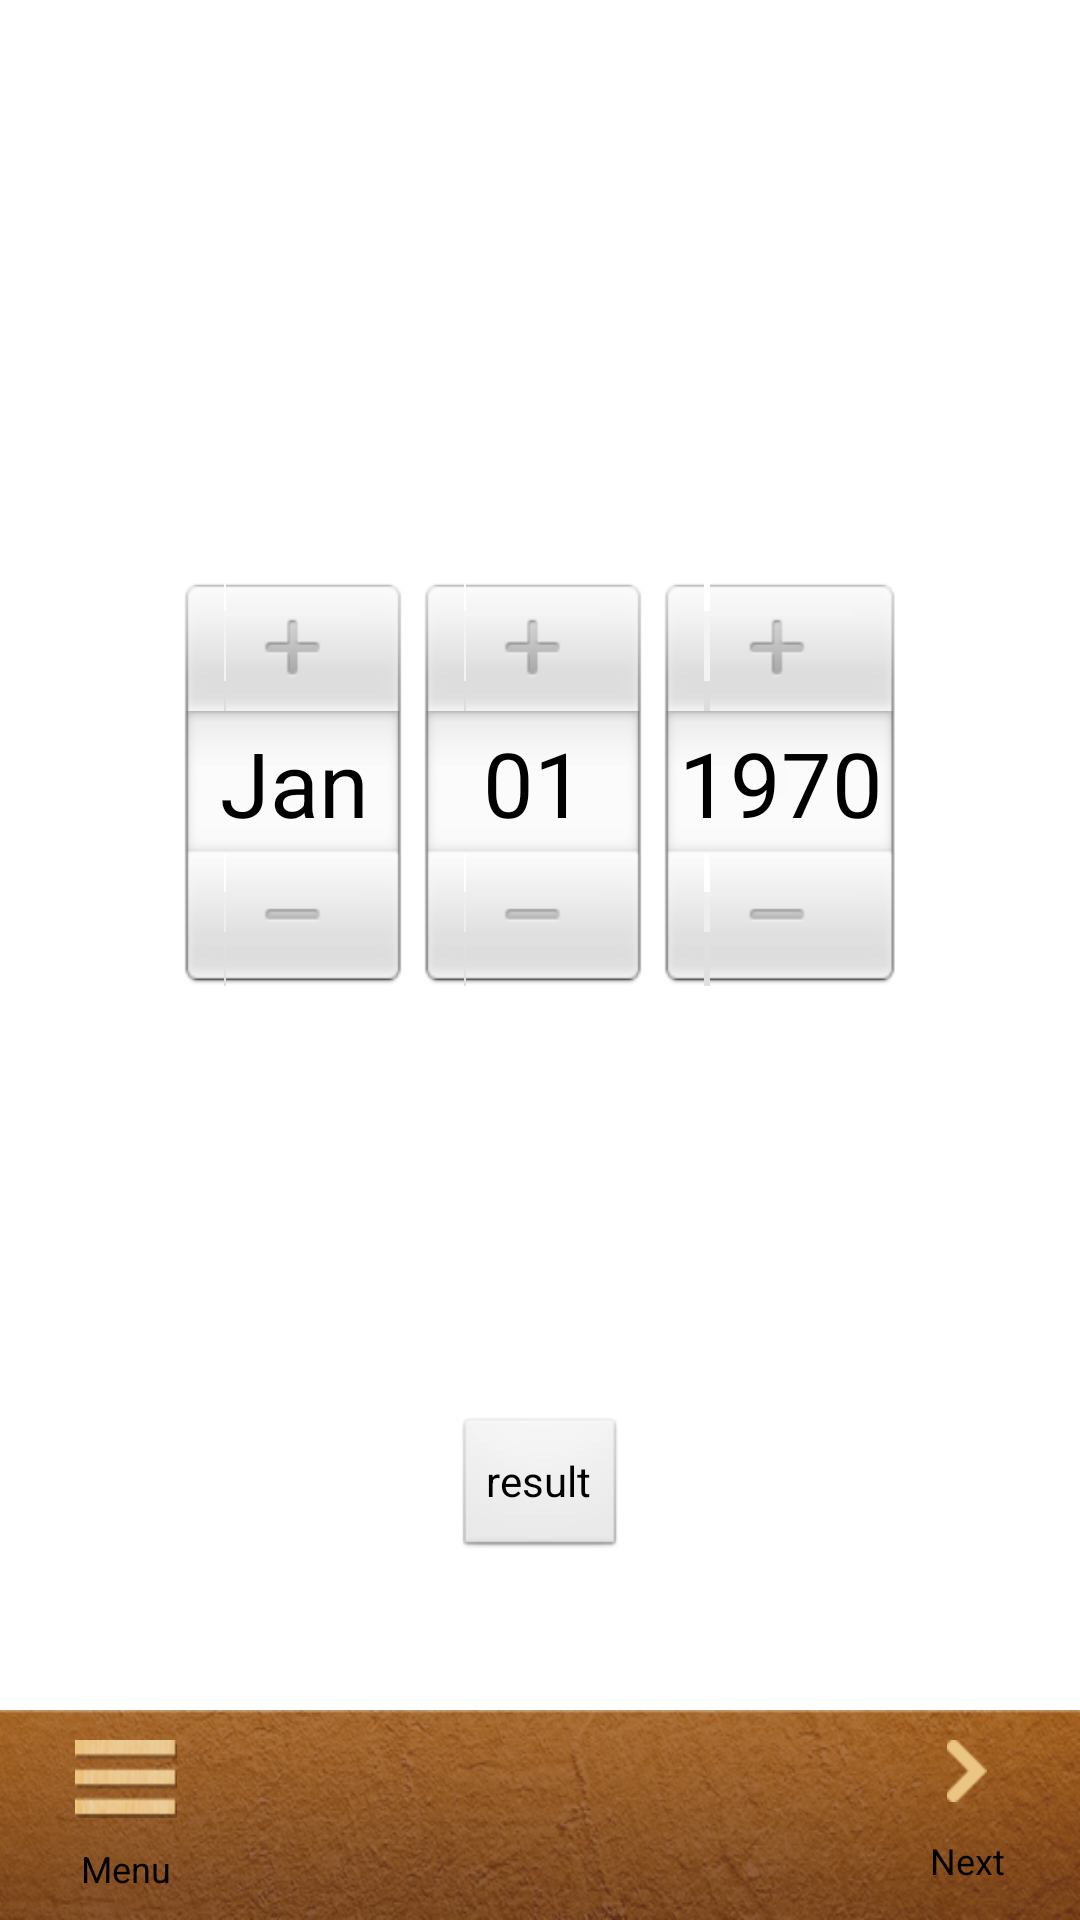

Layout XML and referenced resources for this Android screen:
<!-- AndroidManifest.xml: application theme AppTheme -->
<!-- res/layout/astrology_random_date_layout.xml -->
<?xml version="1.0" encoding="utf-8"?>
<LinearLayout xmlns:android="http://schemas.android.com/apk/res/android"
    android:layout_width="match_parent"
    android:layout_height="match_parent"
    android:orientation="vertical"
    
     >
     <LinearLayout
         android:layout_width="match_parent"
         android:layout_height="0dip"
         android:layout_weight="1"
         android:orientation="vertical"
          >
    <DatePicker android:id="@+id/random_date_picker"
        android:layout_width="match_parent"
        android:layout_height="0dip"
        android:calendarViewShown="false"
        android:layout_gravity="center"
        android:layout_weight="1"
        android:layout_marginTop="50dp"
        />
    
    <Button android:id="@+id/astrology_random_date_result_btn"
        	android:layout_width="wrap_content"
        	android:layout_height="wrap_content"
        	android:text="result"
        	android:layout_gravity="center"
        	android:layout_marginBottom="50dp"
        	android:onClick="onBtnViewResultClick"
        />
    </LinearLayout>
	<include layout="@layout/main_menu"/>
</LinearLayout>
<!-- res/layout/main_menu.xml (included above) -->
<?xml version="1.0" encoding="utf-8"?>
<LinearLayout xmlns:android="http://schemas.android.com/apk/res/android"
    android:layout_width="match_parent"
    android:layout_height="@dimen/main_menu_height"
    android:background="@drawable/bar_menu"
    android:orientation="horizontal" >

    <Button
        android:id="@+id/btn_menu_main"
        android:layout_width="wrap_content"
        android:layout_height="match_parent"
        android:layout_weight="1"
        android:background="@android:color/transparent"
        android:drawableTop="@drawable/icon_danhmuc"
        android:paddingTop="10dp"
        android:layout_gravity="center_vertical"
        android:text="Menu"
        android:textSize="12sp" />

    <LinearLayout
        android:layout_width="0dip"
        android:layout_height="match_parent"
        android:layout_weight="4" >

        <android.support.v4.view.ViewPager
            android:id="@+id/menuPager"
            android:layout_width="match_parent"
            android:layout_height="match_parent" />
    </LinearLayout>

    <Button
        android:id="@+id/btn_menu_control"
        android:layout_width="wrap_content"
        android:layout_height="match_parent"
        android:layout_weight="1"
        android:drawableTop="@drawable/icon_arrow"
        android:paddingTop="10dp"
        android:textSize="12sp"
        android:layout_gravity="center_vertical"
        android:background="@android:color/transparent"
        android:text="Next" />

</LinearLayout>
<!-- resources referenced by this layout -->
<resources>
  <dimen name="main_menu_height">70dp</dimen>
  <!-- drawable bar_menu: png bitmap (drawable-hdpi, 107663 bytes) -->
  <!-- drawable icon_arrow: png bitmap (drawable-hdpi, 1322 bytes) -->
  <!-- drawable icon_danhmuc: png bitmap (drawable-hdpi, 3960 bytes) -->
  <style name="AppTheme" parent="AppBaseTheme">
          
      </style>
  <style name="AppBaseTheme" parent="android:Theme.Light">
          
      </style>
</resources>
